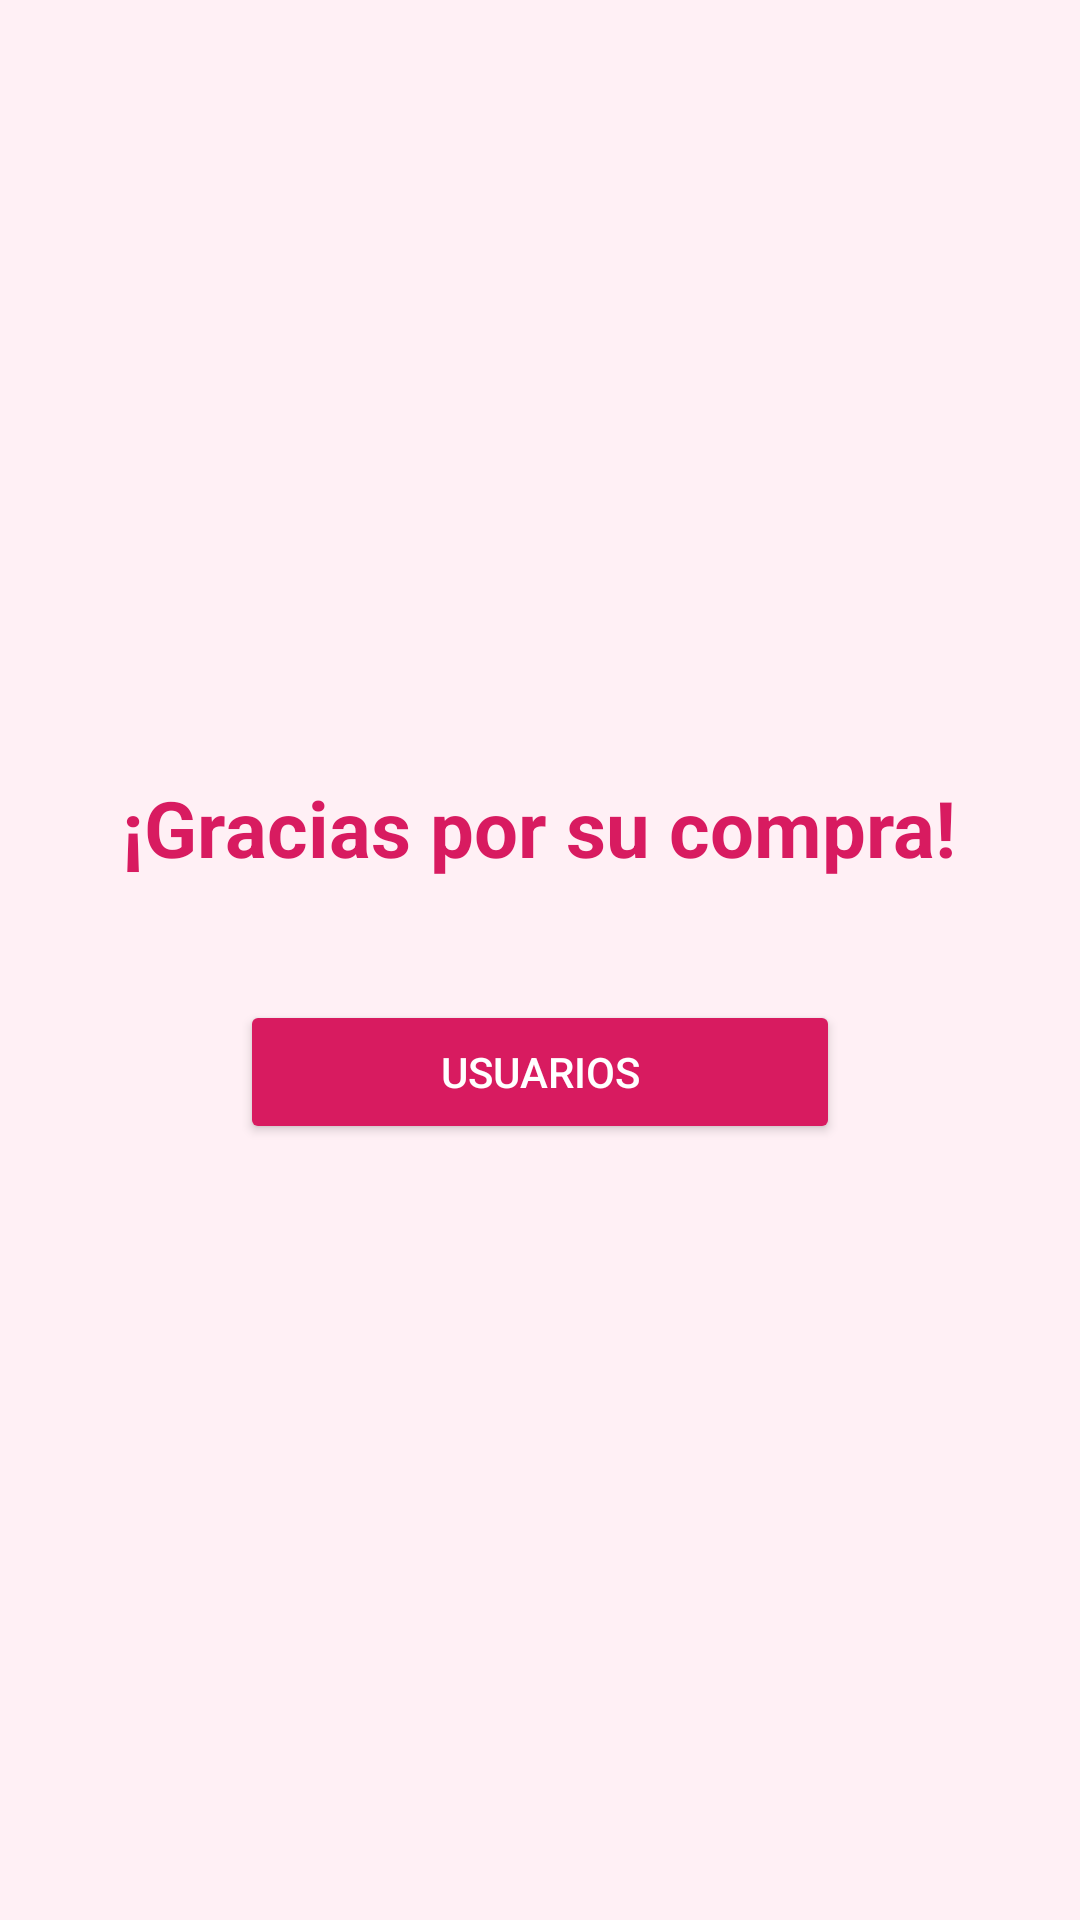

Android layout source for this screen:
<!-- AndroidManifest.xml: application theme Theme.CrudEmpleado -->
<!-- res/layout/activity_gracias.xml -->
<?xml version="1.0" encoding="utf-8"?>

<LinearLayout xmlns:android="http://schemas.android.com/apk/res/android"
    android:layout_width="match_parent"
    android:layout_height="match_parent"
    android:orientation="vertical"
    android:gravity="center"
    android:padding="24dp"
    android:background="#FFF0F5">

    
    <TextView
        android:layout_width="wrap_content"
        android:layout_height="wrap_content"
        android:text="¡Gracias por su compra!"
        android:textSize="26sp"
        android:textStyle="bold"
        android:textColor="#D81B60"
        android:paddingBottom="24dp"
        android:gravity="center"/>

    
    <Button
        android:id="@+id/btnVolverCarrito"
        android:layout_width="200dp"
        android:layout_height="wrap_content"
        android:text="Usuarios"
        android:textColor="#FFFFFF"
        android:backgroundTint="#D81B60"
        android:padding="12dp"
        android:layout_marginTop="16dp"
        android:layout_gravity="center"/>

</LinearLayout>
<!-- resources referenced by this layout -->
<resources>
  <style name="Theme.CrudEmpleado" parent="Base.Theme.CrudEmpleado" />
  <style name="Base.Theme.CrudEmpleado" parent="Theme.Material3.DayNight.NoActionBar">
          
          
      </style>
</resources>
